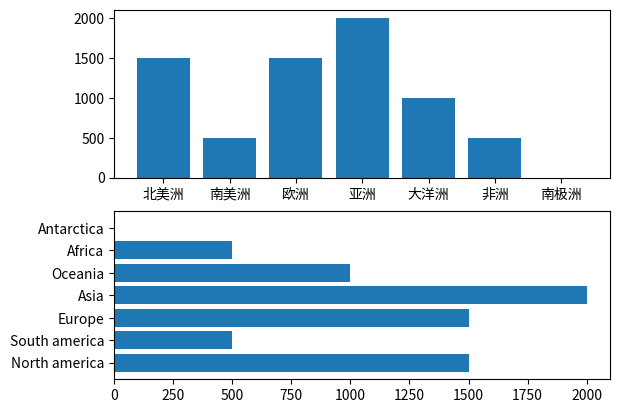

Python code for this plot:
# coding:utf-8
import matplotlib.pyplot as plt
from matplotlib.font_manager import FontProperties

# 怎么显示中文:
# 1. 找到matplotlibrc文件： 
# import matplotlib 
# print(matplotlib.matplotlib_fname()) 
# 2. 去掉 font.family和font.sans-serif的注释
# 3. 在font.sans-serif那行加上SimHei
# 4. 重启python

continent_en = ["North america", "South america", "Europe", "Asia", "Oceania", "Africa", "Antarctica"]
continent_ch = ["北美洲", "南美洲", "欧洲", "亚洲", "大洋洲", "非洲", "南极洲"]
sales = [1500, 500, 1500, 2000, 1000, 500, 1]

# split the figure 
fig, (axis1,axis2) = plt.subplots(nrows=2, ncols=1)
# vertical 
axis1.bar(continent_ch, sales)
# horizontal
axis2.barh(continent_en, sales)
plt.show()